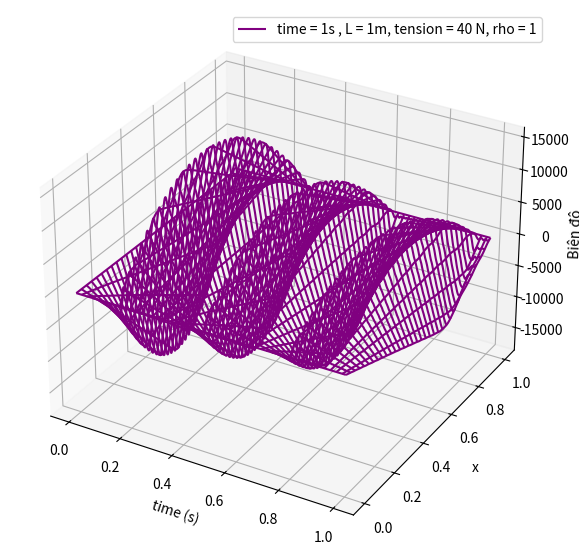

Generate this figure with matplotlib:
import numpy as np
from tqdm import tqdm
import csv
import matplotlib.pyplot as plt
from math import sqrt

L = 1
t = 1
rho = 1
Tension = 40
kappa = 1 * 1e-2
dL = 0.01
dt = 0.001
c = sqrt(Tension / rho)
beta = c * dt / dL
# beta = 0.01
print(beta)
frictionConstant = 2 * kappa / rho
### Thông số tham khảo có thể là L = 0.7m, dL = 0.7 mm , c = 300 m/s , dt = 5*1e-6 s, kappa = 2.6*1e-5 s/m


def FowardDiff(x: int, t: int, beta: float):

    U = []
    for _ in range(x + 1):
        row = []
        for _ in range(t + 1):
            row.append(0.0)
        U.append(row)

    for xi in range(0, x):
        if x <= 0.8 * L:
            U[xi][0] = 1.25 * xi / L
        elif x > 0.8 * L:
            U[xi][0] = (5 - 5 * xi) / L

    for ti in range(1, t + 1):
        U[0][ti] = 10.0
        U[x][ti] = 10.0

    if beta <= 1:
        for j in range(0, t):
            for i in range(1, x):
                U[i][j + 1] = (
                    1
                    / (1 / (c**2 * dt**2) + 2 * kappa / (dt * rho))
                    * (
                        (U[i + 1][j] - 2 * U[i][j] + U[i - 1][j]) / dL**2
                        - (U[i][j - 1] - 2 * U[i][j]) / (c**2 * dt**2)
                        + 2 * kappa / (dt * rho) * U[i][j - 1]
                    )
                )

    return U


def writeLog(x: int, t: float) -> None:
    """This function responsible for write out data of this code. I need the value of U with respectively x and t, so I also need the value of x and t."""
    file = "HyperbolicEquationData.txt"
    X = np.arange(0, x + dL, dL)
    T = np.arange(0, t + dt, dt)
    U = FowardDiff(len(X) - 1, len(T) - 1, beta)
    with open(file, "w", newline="") as writefile:
        header = [
            f"{'x':^4}",
            f"{'t':^8}",
            f"{'U':^10}",
        ]
        writer = csv.DictWriter(writefile, fieldnames=header, delimiter="\t")
        writer.writeheader()
        prev_xi = None
        for xi in range(len(X)):
            if prev_xi is not None and xi != prev_xi:
                writer.writerow({})
            for ti in range(len(T)):
                writer.writerow(
                    {
                        f"{'x':^4}": f"{xi:^4}",
                        f"{'t':^8}": f"{ti:^8}",
                        f"{'U':^10}": f"{U[xi][ti]:^10}",
                    }
                )
            prev_xi = xi

    Z = np.array(U)
    X, Y = np.meshgrid(T, X)
    fig = plt.figure(figsize=(15, 7))
    ax1 = fig.add_subplot(projection="3d")
    ax1.plot_wireframe(X, Y, Z, color="purple")
    # ax1.plot_surface(X, Y, Z, cmap="inferno")
    ax1.set_xlabel("time (s)")
    ax1.set_zlabel("Biên độ")
    ax1.set_ylabel("x")
    ax1.legend([f"time = {t}s , L = {L}m, tension = {Tension} N, rho = {rho}"])

    plt.savefig(
        f"HyperbolicEquationData & L = {L} & time = {t} & dL = {dL} & dt = {dt}.png"
    )
    plt.show()

    return None


def main():
    writeLog(L, t)


if __name__ == "__main__":
    main()
